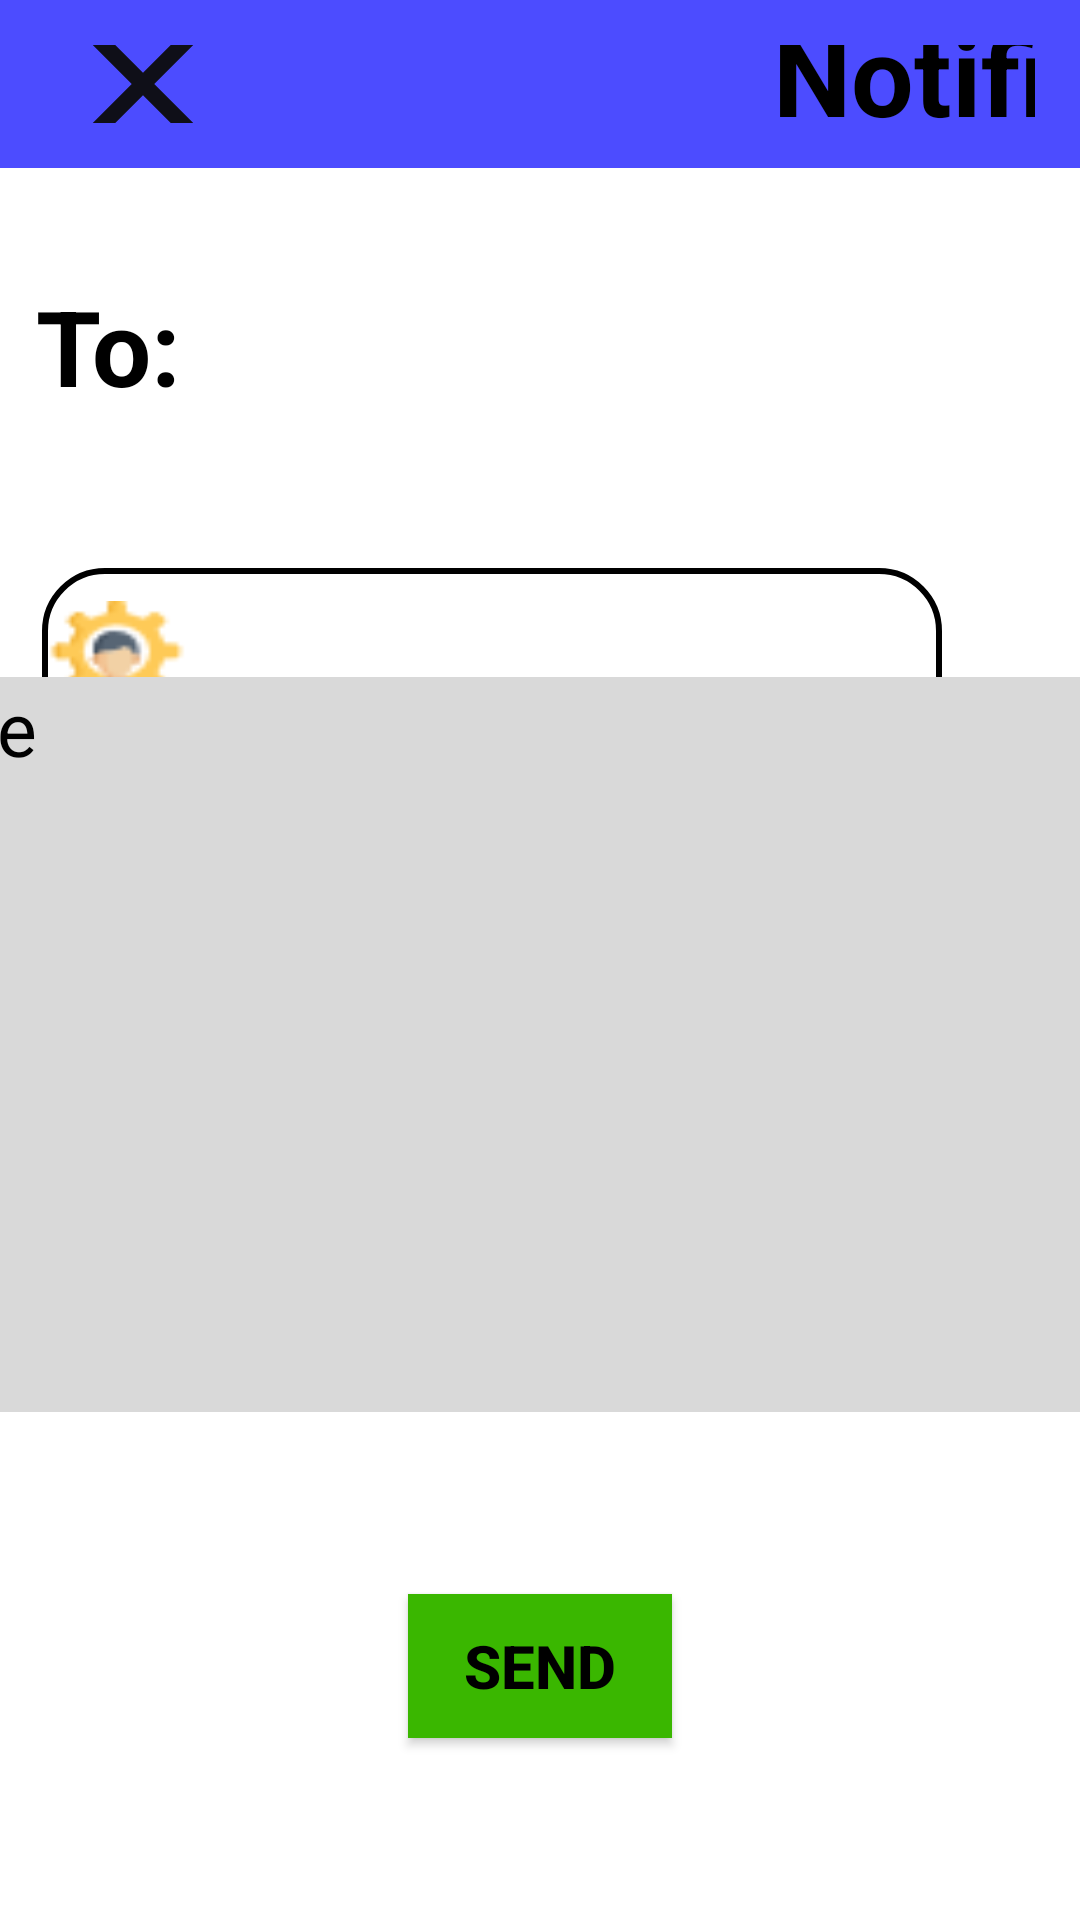

Here is an Android app screen rendered from its layout file. Give the layout XML and the strings, colors and styles it references.
<!-- AndroidManifest.xml: application theme Theme.MyLoveBeverage -->
<!-- res/layout/activity_create_notification.xml -->
<?xml version="1.0" encoding="utf-8"?>
<LinearLayout xmlns:android="http://schemas.android.com/apk/res/android"
    xmlns:app="http://schemas.android.com/apk/res-auto"
    xmlns:tools="http://schemas.android.com/tools"
    android:layout_width="700dp"
    android:layout_height="500dp"
    android:orientation="vertical"
    android:background="@color/pink_slight">

    <LinearLayout
        android:id="@+id/layouttoolbar"
        android:layout_width="match_parent"
        android:layout_height="?actionBarSize"
        android:layout_weight="0.01"
        android:background="@color/pink_plus"
        android:gravity="center_vertical"
        android:orientation="horizontal"
        android:padding="15dp"
        app:layout_constraintTop_toTopOf="parent"
        tools:layout_editor_absoluteX="0dp">

        <ImageView
            android:id="@+id/close"
            android:layout_width="65dp"
            android:layout_height="64dp"
            android:src="@drawable/ic_close" />

        <TextView
            android:id="@+id/textfunction"
            android:layout_width="500dp"
            android:layout_height="75dp"
            android:layout_margin="25dp"
            android:gravity="center_horizontal"
            android:paddingTop="9dp"
            android:text="Notification"
            android:textColor="@color/black"
            android:textSize="37dp"
            android:textStyle="bold" />

    </LinearLayout>

    <FrameLayout
        android:layout_width="match_parent"
        android:layout_weight="2"
        android:layout_height="match_parent">

        <androidx.constraintlayout.widget.ConstraintLayout
            android:layout_width="match_parent"
            android:layout_height="match_parent">

            <TextView
                android:id="@+id/textView5"
                android:layout_width="wrap_content"
                android:layout_height="wrap_content"
                android:layout_marginTop="36dp"
                android:text="To:"
                android:textColor="@color/black"
                android:textSize="35sp"
                android:textStyle="bold"
                app:layout_constraintEnd_toEndOf="parent"
                app:layout_constraintHorizontal_bias="0.039"
                app:layout_constraintStart_toStartOf="parent"
                app:layout_constraintTop_toTopOf="parent" />


            <LinearLayout
                android:layout_width="300dp"
                android:layout_height="62dp"
                android:layout_alignParentEnd="true"
                android:layout_alignParentBottom="true"
                android:layout_marginBottom="328dp"
                android:background="@drawable/text_rbcircle_white"
                android:orientation="horizontal"
                app:layout_constraintBottom_toBottomOf="@+id/button"
                app:layout_constraintEnd_toEndOf="parent"
                app:layout_constraintHorizontal_bias="0.235"
                app:layout_constraintStart_toStartOf="parent">

                <Spinner
                    android:id="@+id/img_position"
                    android:layout_width="50dp"
                    android:layout_height="40dp"
                    android:layout_gravity="center_vertical"
                    android:background="@drawable/role"></Spinner>

                <EditText
                    android:id="@+id/position"
                    android:layout_width="match_parent"
                    android:layout_height="wrap_content"
                    android:layout_alignParentEnd="true"
                    android:layout_alignParentBottom="true"
                    android:layout_margin="8dp"
                    android:layout_marginStart="30dp"
                    android:background="@color/white"
                    android:drawablePadding="10dp"
                    android:inputType="text"
                    android:paddingLeft="10dp"
                    android:textColor="@color/black"
                    android:textSize="40dp"></EditText>
            </LinearLayout>

            <EditText
                android:id="@+id/editText"
                android:layout_width="624dp"
                android:layout_height="245dp"
                android:background="#D9D9D9"
                android:inputType="text"
                android:textColor="@color/black"
                android:textColorHint="@color/black"
                android:text="Message"
                android:gravity="left"
                android:textSize="25sp"
                app:layout_constraintBottom_toBottomOf="parent"
                app:layout_constraintEnd_toEndOf="parent"
                app:layout_constraintHorizontal_bias="0.342"
                app:layout_constraintStart_toStartOf="parent"
                app:layout_constraintTop_toTopOf="parent" />

            <Button
                android:id="@+id/button"
                android:layout_width="wrap_content"
                android:layout_height="wrap_content"
                android:background="@color/green"
                android:text="SEND"
                android:textColor="@color/black"
                android:textSize="20sp"
                android:textStyle="bold"
                app:layout_constraintBottom_toBottomOf="parent"
                app:layout_constraintEnd_toEndOf="parent"
                app:layout_constraintStart_toStartOf="parent"
                app:layout_constraintTop_toBottomOf="@+id/editText" />
        </androidx.constraintlayout.widget.ConstraintLayout>
    </FrameLayout>
</LinearLayout>
<!-- resources referenced by this layout -->
<resources>
  <color name="black">#FF000000</color>
  <color name="green">#3ab700</color>
  <color name="pink_plus">#B30000FF</color>
  <color name="pink_slight">#ffffff</color>
  <color name="white">#FFFFFFFF</color>
  <!-- drawable ic_close (drawable) -->
  <vector android:alpha="0.95" android:height="24dp"
      android:tint="#0B0B0B" android:viewportHeight="24"
      android:viewportWidth="24" android:width="24dp" xmlns:android="http://schemas.android.com/apk/res/android">
      <path android:fillColor="@android:color/white" android:pathData="M19,6.41L17.59,5 12,10.59 6.41,5 5,6.41 10.59,12 5,17.59 6.41,19 12,13.41 17.59,19 19,17.59 13.41,12z"/>
  </vector>
  <!-- drawable role: png bitmap (drawable, 1708 bytes) -->
  <!-- drawable text_rbcircle_white (drawable) -->
  <?xml version="1.0" encoding="utf-8"?>
  <shape xmlns:android="http://schemas.android.com/apk/res/android">
      <gradient
          android:startColor="@color/pink_plus"
          android:centerColor="@color/pink_slight"
          android:endColor="@color/pink_plus">
  
      </gradient>
      <corners
          android:radius="20dp">
  
      </corners>
      <stroke
          android:width="2dp">
      </stroke>
      <solid
          android:color="@color/white">
      </solid>
  
  </shape>
  <style name="Theme.MyLoveBeverage" parent="Theme.AppCompat.NoActionBar">
          
      </style>
</resources>
